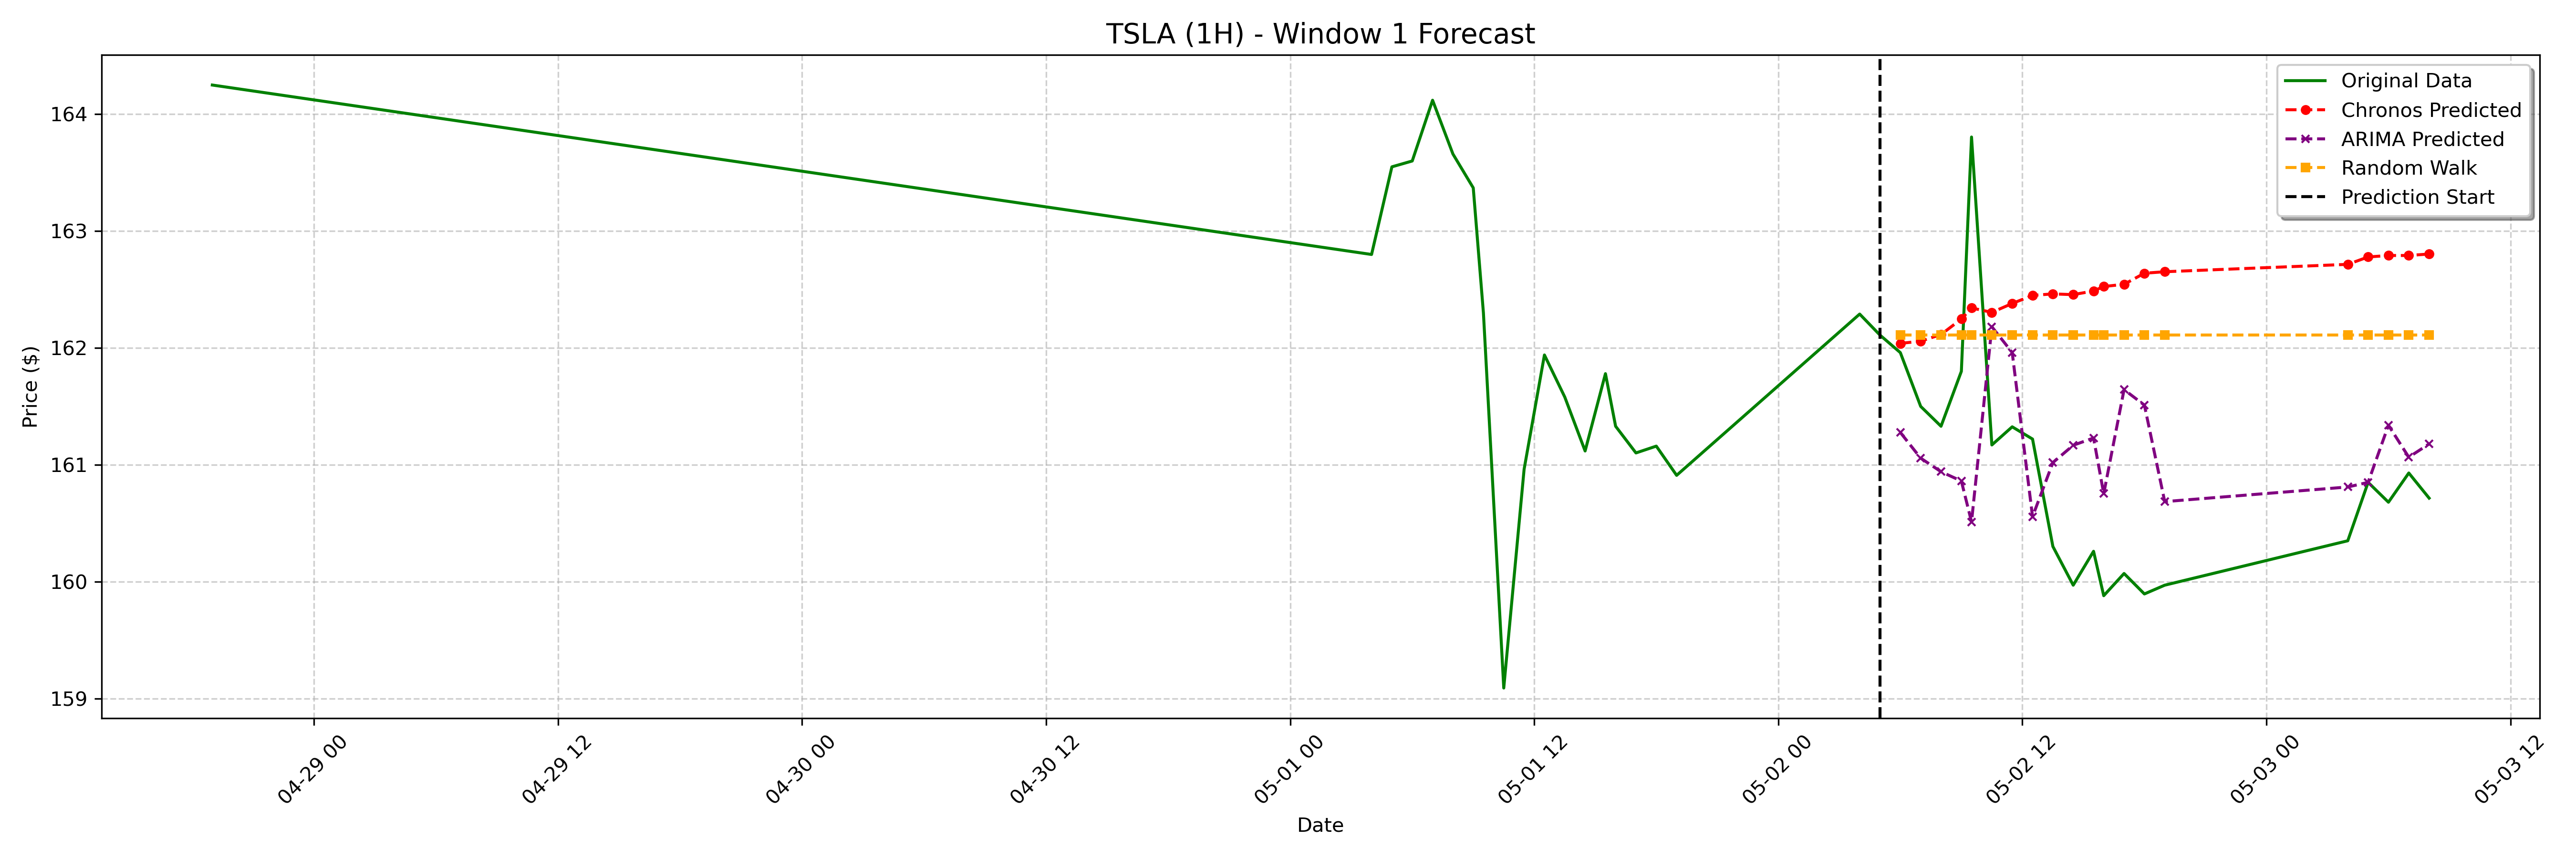

Data behind this chart, as committed beside it:
date, actual, chronos_forecast, arima_forecast, random_walk_forecast
2023-05-02 06:00:00-04:00, 162, 162, 161.3, 162.1
2023-05-02 07:00:00-04:00, 161.5, 162.1, 161.1, 162.1
2023-05-02 08:00:00-04:00, 161.3, 162.1, 160.9, 162.1
2023-05-02 09:00:00-04:00, 161.8, 162.2, 160.9, 162.1
2023-05-02 09:30:00-04:00, 163.8, 162.3, 160.5, 162.1
2023-05-02 10:30:00-04:00, 161.2, 162.3, 162.2, 162.1
2023-05-02 11:30:00-04:00, 161.3, 162.4, 162, 162.1
2023-05-02 12:30:00-04:00, 161.2, 162.4, 160.6, 162.1
2023-05-02 13:30:00-04:00, 160.3, 162.5, 161, 162.1
2023-05-02 14:30:00-04:00, 160, 162.5, 161.2, 162.1
2023-05-02 15:30:00-04:00, 160.3, 162.5, 161.2, 162.1
2023-05-02 16:00:00-04:00, 159.9, 162.5, 160.8, 162.1
2023-05-02 17:00:00-04:00, 160.1, 162.5, 161.6, 162.1
2023-05-02 18:00:00-04:00, 159.9, 162.6, 161.5, 162.1
2023-05-02 19:00:00-04:00, 160, 162.7, 160.7, 162.1
2023-05-03 04:00:00-04:00, 160.3, 162.7, 160.8, 162.1
2023-05-03 05:00:00-04:00, 160.8, 162.8, 160.8, 162.1
2023-05-03 06:00:00-04:00, 160.7, 162.8, 161.3, 162.1
2023-05-03 07:00:00-04:00, 160.9, 162.8, 161.1, 162.1
2023-05-03 08:00:00-04:00, 160.7, 162.8, 161.2, 162.1
